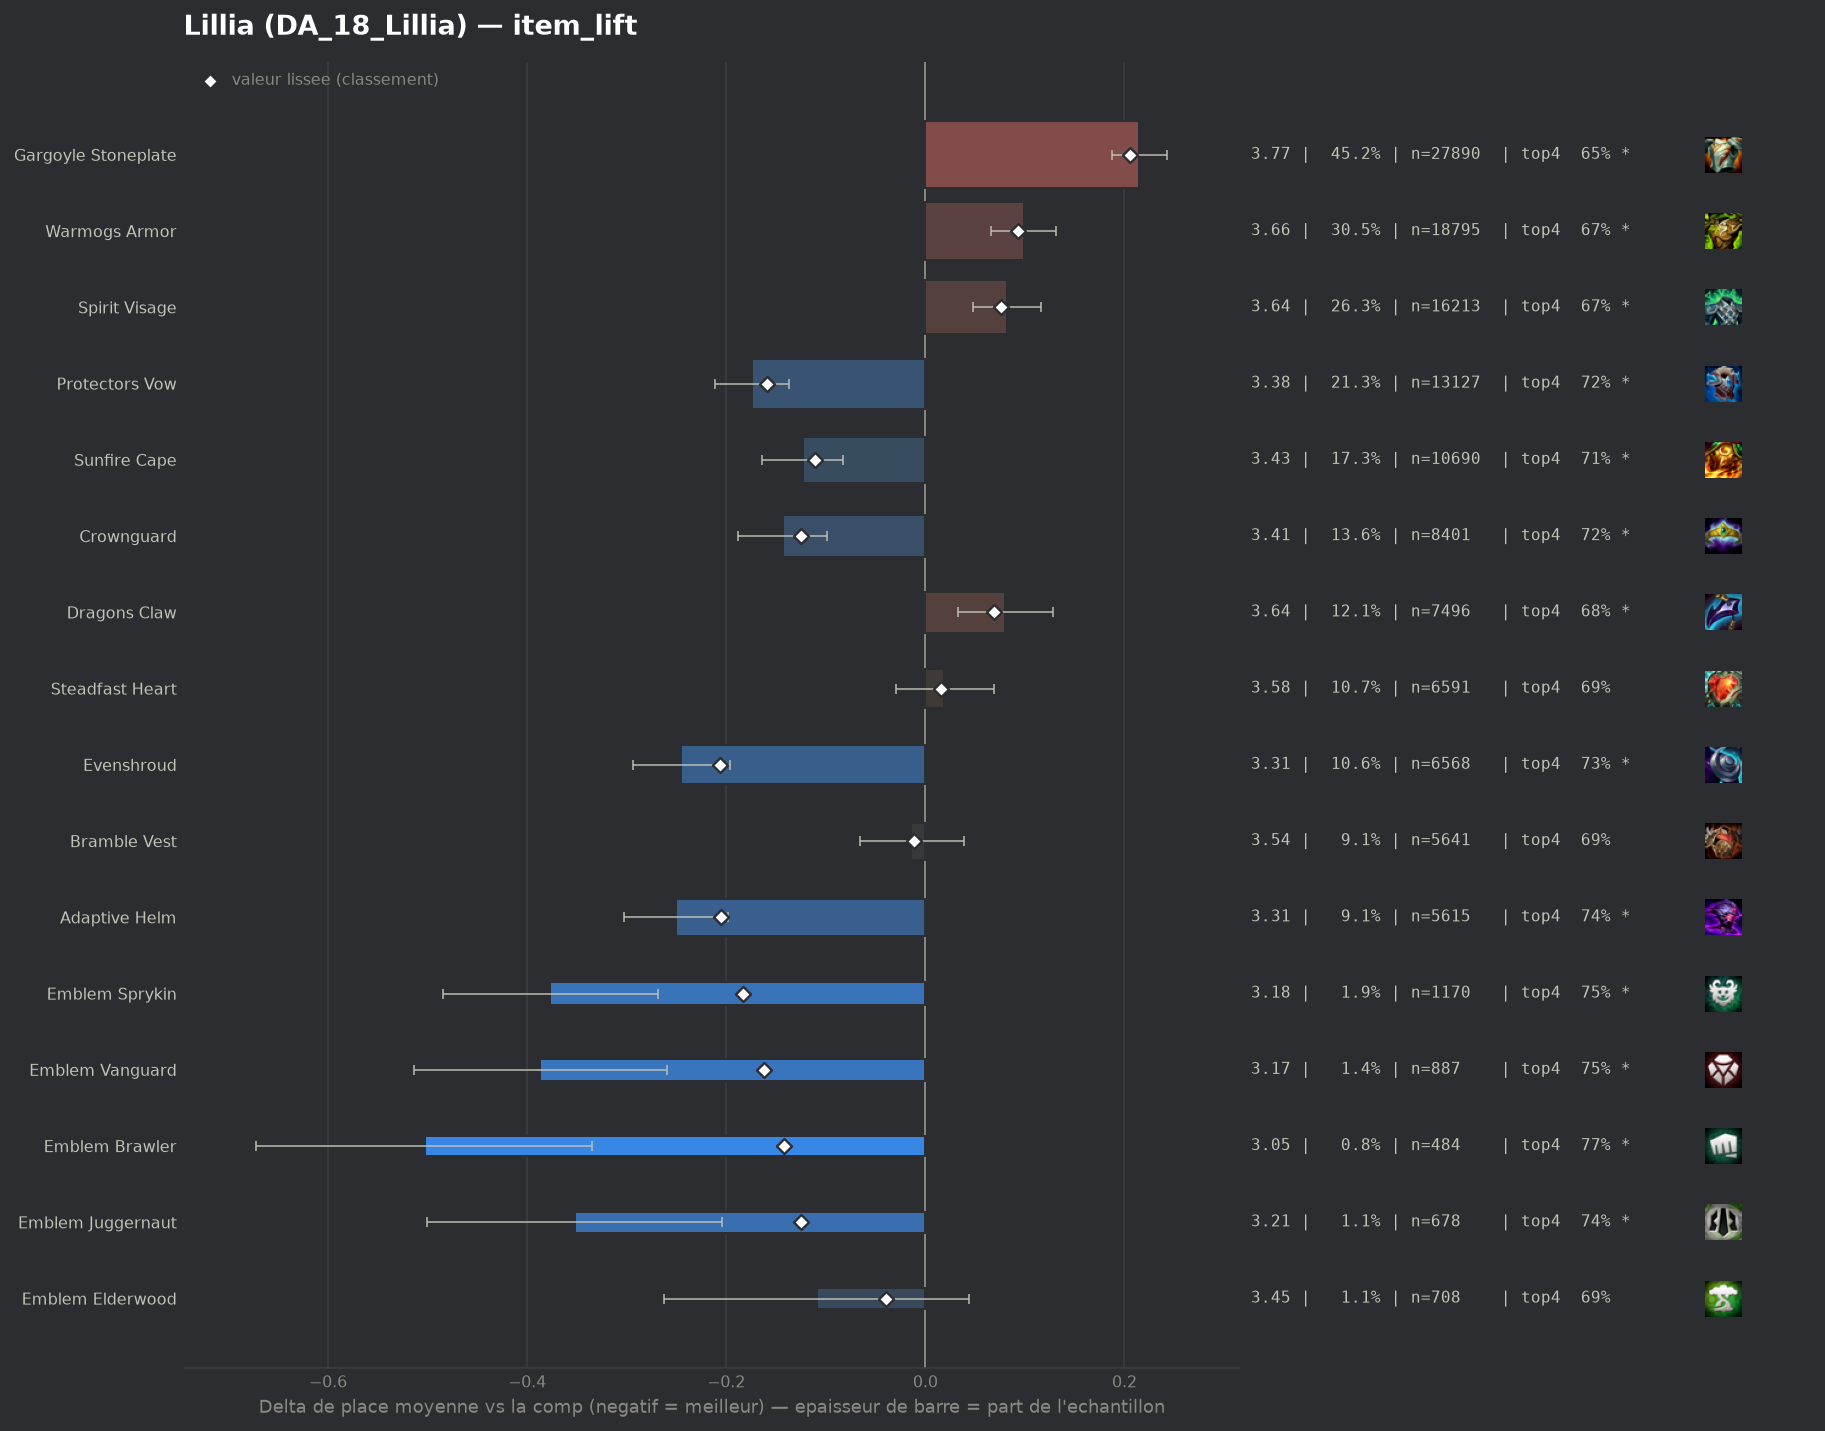

Values plotted in this chart, from the file beside it:
group, label, n, share, avg_place, shrunk_avg, score, d_avg, d_avg_pess, impact, d_top4, win, top2, top4, sd, z, p, significant
populaire, Evenshroud, 6568, 0.1064, 3.312, 3.351, -0.206, -0.245, -0.196, 0.022, 0.0429, 0.2081, 0.4157, 0.731, 1.924, -9.79, 0.0, True
pepite, Adaptive Helm, 5615, 0.09097, 3.307, 3.352, -0.205, -0.251, -0.198, 0.0187, 0.0526, 0.205, 0.4166, 0.7407, 1.924, -9.32, 0.0, True
pepite, Emblem Sprykin, 1170, 0.01896, 3.18, 3.374, -0.183, -0.377, -0.269, 0.0035, 0.0632, 0.2111, 0.447, 0.7513, 1.865, -6.84, 0.0, True
pepite, Emblem Vanguard, 887, 0.01437, 3.17, 3.395, -0.162, -0.387, -0.26, 0.0023, 0.0617, 0.2379, 0.4543, 0.7497, 1.912, -5.98, 0.0, True
populaire, Protectors Vow, 13127, 0.2127, 3.383, 3.398, -0.159, -0.174, -0.137, 0.0338, 0.031, 0.1986, 0.4049, 0.7191, 1.954, -9.25, 0.0, True
pepite, Emblem Brawler, 484, 0.007842, 3.054, 3.415, -0.142, -0.503, -0.335, 0.0011, 0.0785, 0.2603, 0.4835, 0.7665, 1.884, -5.85, 0.0, True
populaire, Crownguard, 8401, 0.1361, 3.414, 3.432, -0.125, -0.143, -0.099, 0.017, 0.0279, 0.1801, 0.3973, 0.716, 1.937, -6.34, 0.0, True
pepite, Emblem Juggernaut, 678, 0.01098, 3.205, 3.432, -0.125, -0.352, -0.204, 0.0014, 0.0538, 0.2478, 0.4513, 0.7419, 1.964, -4.64, 0.0, True
populaire, Sunfire Cape, 10690, 0.1732, 3.434, 3.447, -0.111, -0.123, -0.083, 0.0192, 0.0233, 0.1906, 0.3908, 0.7113, 1.952, -6.02, 0.0, True
pepite, Emblem Elderwood, 708, 0.01147, 3.448, 3.517, -0.04, -0.109, 0.0, 0.0005, 0.0054, 0.2373, 0.3969, 0.6935, 2.075, -1.4, 0.1627, False
, Horizon Focus, 122, 0.001977, 3.303, 3.534, -0.023, -0.254, 0.0, 0.0, 0.0332, 0.2131, 0.4426, 0.7213, 1.95, -1.44, 0.1507, False
populaire, Bramble Vest, 5641, 0.0914, 3.544, 3.546, -0.011, -0.014, 0.0, 0.001, 0.0051, 0.1627, 0.3606, 0.6931, 1.932, -0.51, 0.612, False
, Ionic Spark, 2883, 0.04671, 3.549, 3.552, -0.005, -0.008, 0.0, 0.0003, 0.0015, 0.1627, 0.3673, 0.6896, 1.954, -0.21, 0.8351, False
, Warmogs Armor Radiant, 52, 0.0008425, 3.423, 3.552, -0.005, -0.134, 0.0, 0.0, 0.0427, 0.1154, 0.3654, 0.7308, 1.736, -0.56, 0.5777, False
, Lightshield Crest, 367, 0.005946, 3.578, 3.562, 0.005, 0.02, 0.0, -0.0, -0.0096, 0.1771, 0.3515, 0.6785, 1.961, 0.2, 0.842, False
, Titans Resolve, 55, 0.0008911, 3.909, 3.572, 0.015, 0.352, 0.0, -0.0, -0.0699, 0.0909, 0.3091, 0.6182, 2.126, 1.23, 0.2197, False
populaire, Steadfast Heart, 6591, 0.1068, 3.576, 3.573, 0.016, 0.019, 0.0, -0.0017, -0.0005, 0.1622, 0.3487, 0.6876, 1.947, 0.76, 0.4473, False
, Emblem Flora Fatalis, 54, 0.0008749, 4.111, 3.58, 0.023, 0.554, 0.0, -0.0, -0.0955, 0.1296, 0.2963, 0.5926, 2.183, 1.86, 0.06232, True
, Void Gauntlet, 85, 0.001377, 3.976, 3.584, 0.027, 0.419, 0.024, -0.0, -0.0528, 0.0941, 0.2353, 0.6353, 1.86, 2.08, 0.0378, True
, Aegis Of Dawn, 205, 0.003321, 3.81, 3.593, 0.036, 0.253, 0.0, -0.0001, -0.0393, 0.122, 0.2976, 0.6488, 1.92, 1.88, 0.06007, True
, Emblem Blossom, 49, 0.0007939, 4.571, 3.596, 0.039, 1.014, 0.421, -0.0, -0.2595, 0.102, 0.2041, 0.4286, 2.119, 3.35, 0.00081, True
, Hullcrusher, 49, 0.0007939, 4.633, 3.598, 0.041, 1.075, 0.499, -0.0, -0.1983, 0.0612, 0.1837, 0.4898, 2.057, 3.66, 0.00025, True
, Emblem Spellweaver, 242, 0.003921, 3.913, 3.616, 0.058, 0.356, 0.092, -0.0002, -0.0765, 0.1529, 0.3058, 0.6116, 2.094, 2.64, 0.00828, True
populaire, Dragons Claw, 7496, 0.1214, 3.637, 3.626, 0.069, 0.08, 0.033, -0.0084, -0.0122, 0.1569, 0.3447, 0.6758, 1.982, 3.3, 0.00095, True
populaire, Spirit Visage, 16213, 0.2627, 3.639, 3.634, 0.076, 0.082, 0.048, -0.0201, -0.0182, 0.1597, 0.3415, 0.6699, 1.965, 4.73, 0.0, True
, Aegis Of Dusk, 149, 0.002414, 4.262, 3.633, 0.076, 0.705, 0.378, -0.0002, -0.131, 0.094, 0.2349, 0.557, 2.031, 4.23, 2e-05, True
, Steraks Gage, 353, 0.005719, 3.958, 3.646, 0.089, 0.4, 0.182, -0.0005, -0.079, 0.1218, 0.3229, 0.6091, 2.085, 3.6, 0.00032, True
populaire, Warmogs Armor, 18795, 0.3045, 3.656, 3.65, 0.093, 0.099, 0.066, -0.0283, -0.0196, 0.1595, 0.3432, 0.6684, 1.986, 5.98, 0.0, True
, The Indomitable, 309, 0.005006, 4.181, 3.682, 0.125, 0.624, 0.397, -0.0006, -0.1055, 0.0906, 0.2362, 0.5825, 2.03, 5.39, 0.0, True
, Moguls Mail, 423, 0.006853, 4.076, 3.69, 0.132, 0.518, 0.323, -0.0009, -0.116, 0.1324, 0.2695, 0.5721, 2.041, 5.21, 0.0, True
, Component Negatron Cloak, 185, 0.002997, 4.757, 3.714, 0.156, 1.2, 0.89, -0.0005, -0.2286, 0.0649, 0.1838, 0.4595, 2.144, 7.6, 0.0, True
, Component Chain Vest, 243, 0.003937, 4.531, 3.717, 0.16, 0.974, 0.712, -0.0006, -0.1695, 0.0782, 0.1975, 0.5185, 2.077, 7.29, 0.0, True
populaire, Gargoyle Stoneplate, 27890, 0.4519, 3.772, 3.763, 0.206, 0.215, 0.187, -0.0931, -0.0407, 0.1448, 0.3191, 0.6473, 2.001, 14.95, 0.0, True
, Component Giants Belt, 516, 0.00836, 4.442, 3.818, 0.261, 0.885, 0.689, -0.0022, -0.1706, 0.1066, 0.2674, 0.5174, 2.259, 8.87, 0.0, True
